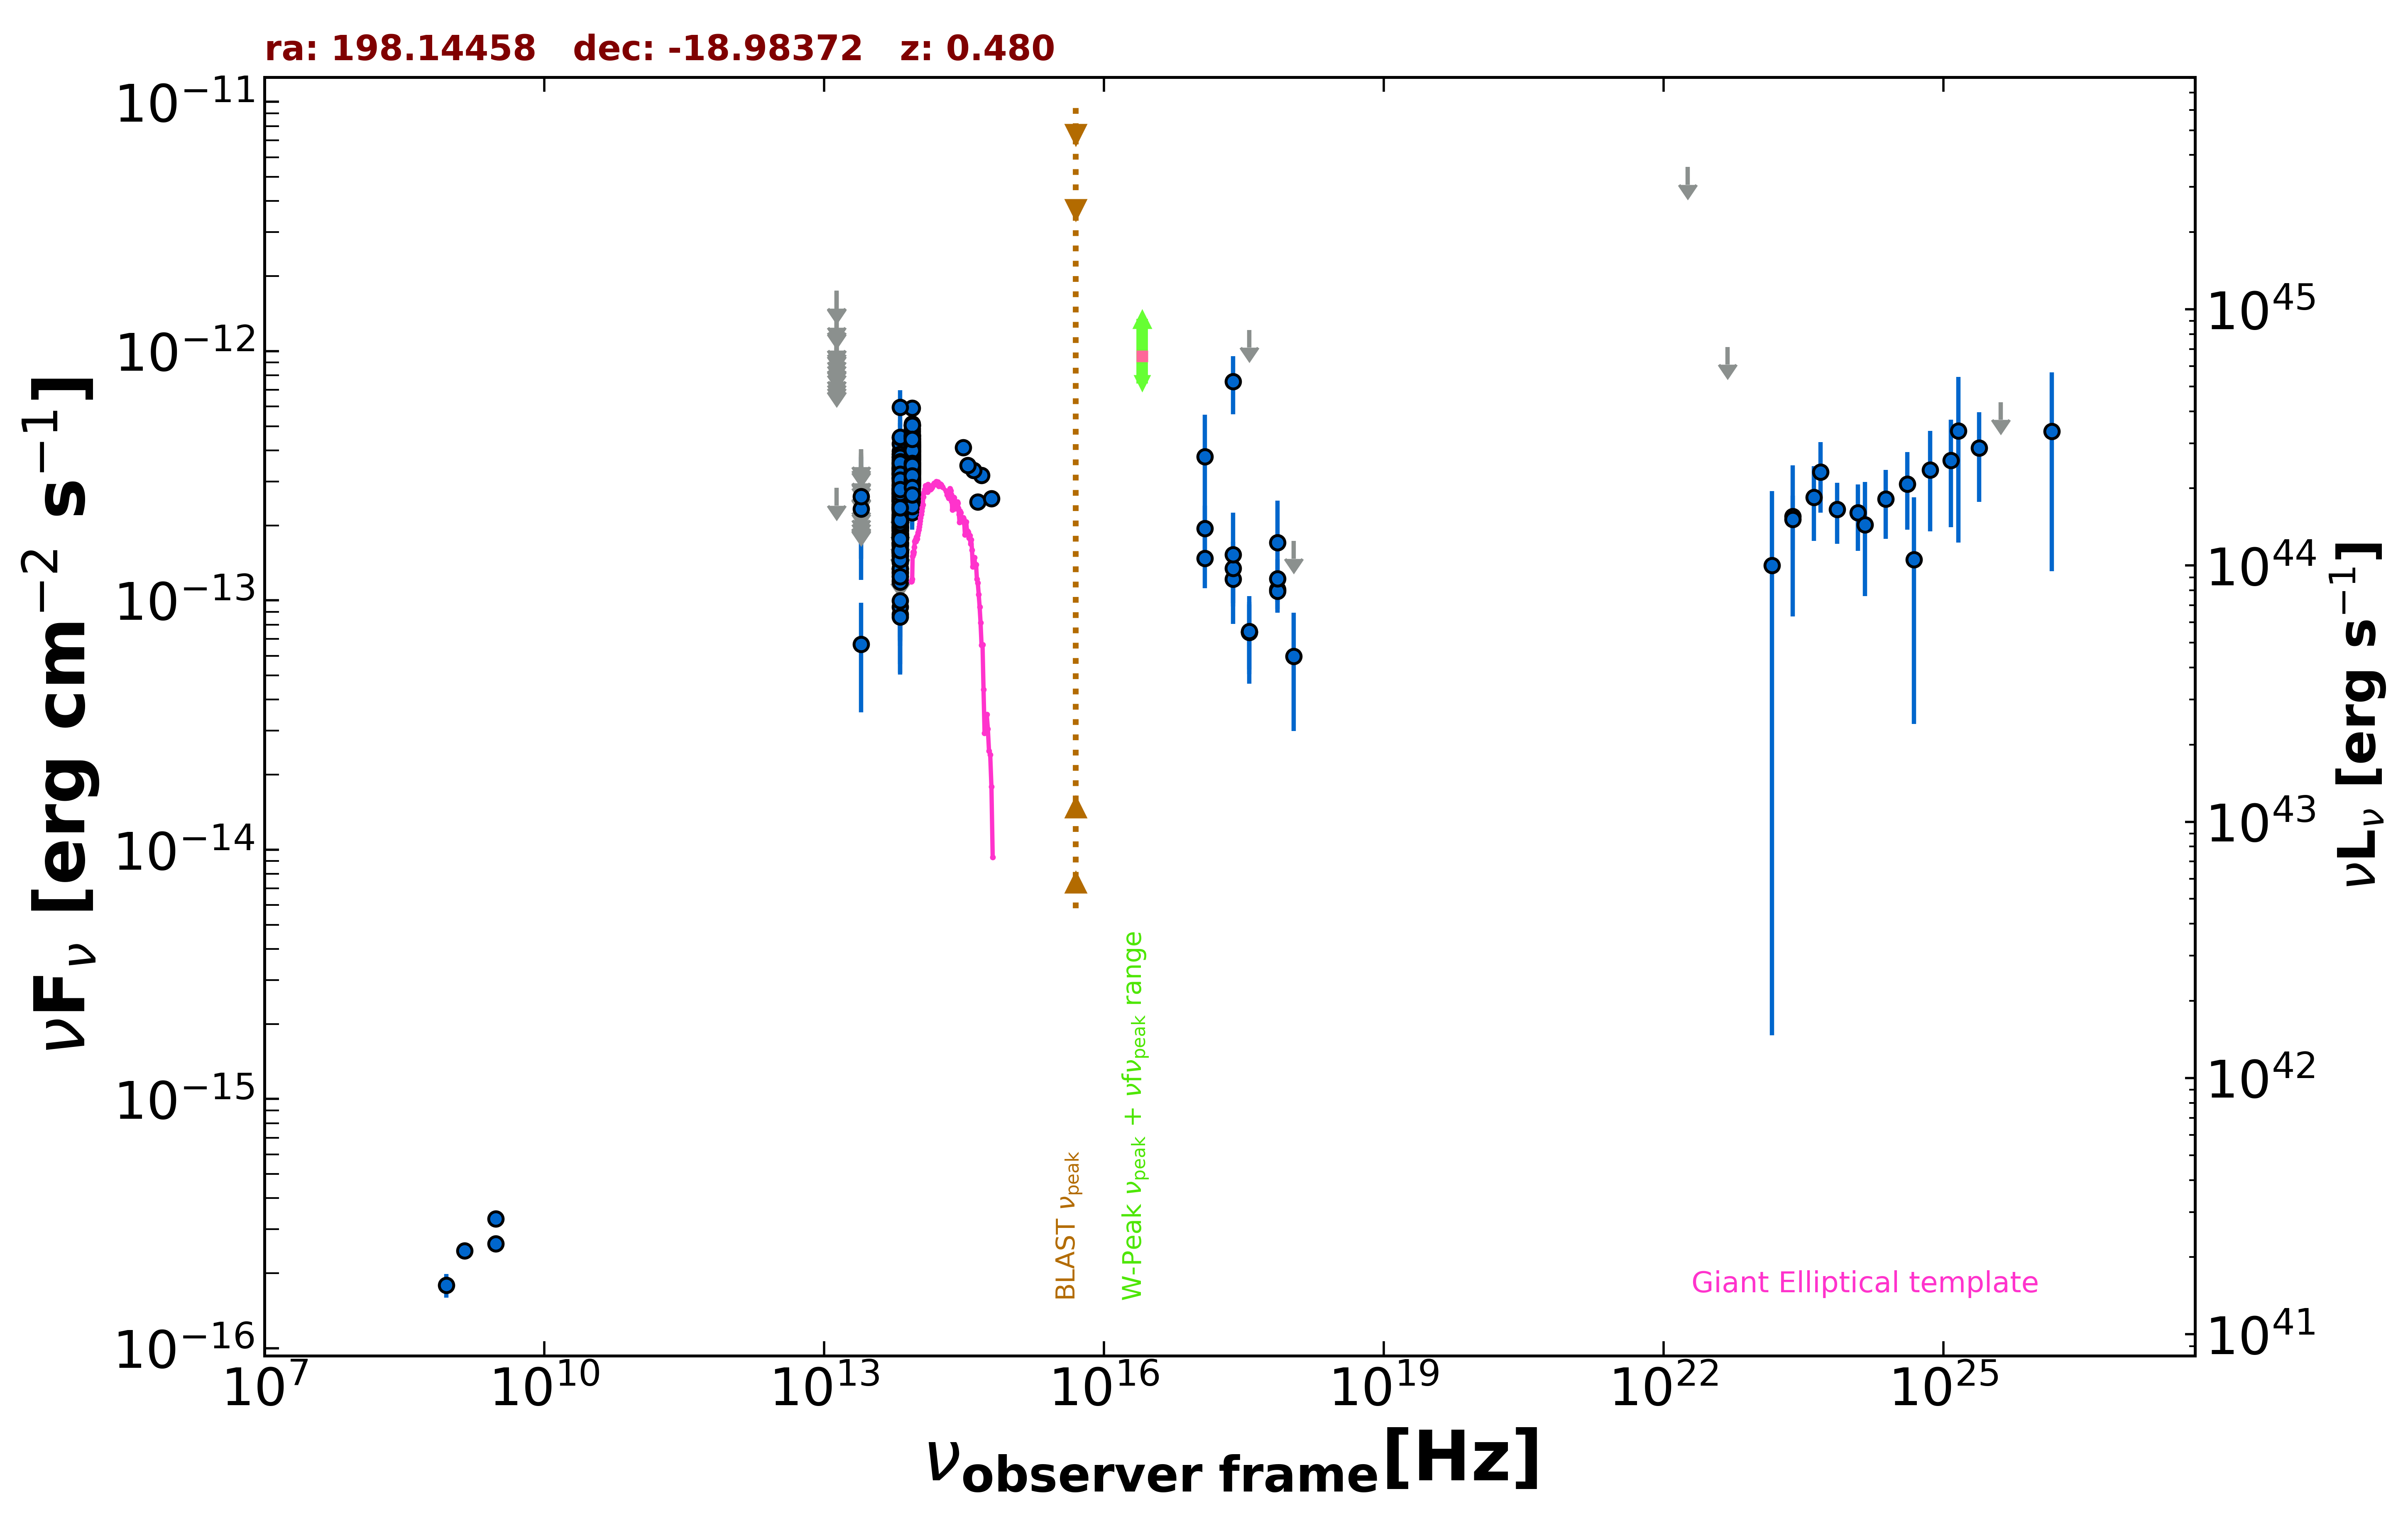

The data file committed next to this chart (first rows):
freq., flux, err_flux, MJD_start, MJD_end, flag, catalog, reference
1.400e+09, 2.464e-16, 9.800e-18, 55000, 55000, , NVSS, Condon et al. 1998  AJ  115  1693
8.870e+08, 1.792e-16, 1.950e-17, 55000, 55000, , RACS, Hale et al. 2021  PASA  38  e058
3.000e+09, 3.307e-16, 2.080e-17, 55000, 55000, , VLASSQL, Gordon et al. 2021  ApJS  255  30
3.000e+09, 2.624e-16, 1.505e-17, 55000, 55000, , VLASSQL, Gordon et al. 2021  ApJS  255  30
2.418e+17, 7.563e-13, 1.975e-13, 55000, 55000, , RASS, Boller et al. 2016  A&A  103  1
2.418e+17, 1.220e-13, 2.751e-14, 55398, 58196, , 1OUSX, Giommi et al. in preparation
3.627e+17, 7.454e-14, 2.183e-14, 55398, 58196, , 1OUSX, Giommi et al. in preparation
7.253e+17, 1.108e-13, 1.849e-14, 55398, 58196, , 1OUSX, Giommi et al. in preparation
1.088e+18, 1.731e-13, 0.000e+00, 55398, 58196, UL, 1OUSX, Giommi et al. in preparation
7.253e+17, 1.088e-13, 1.934e-14, 55000, 55000, , 2SXPS, Evans et al. 2020  ApJS  247  54
1.209e+17, 1.473e-13, 3.520e-14, 55000, 55000, , 2SXPS, Evans et al. 2020  ApJS  247  54
3.627e+17, 7.455e-14, 2.397e-14, 55000, 55000, , 2SXPS, Evans et al. 2020  ApJS  247  54
1.088e+18, 5.969e-14, 2.975e-14, 55000, 55000, , 2SXPS, Evans et al. 2020  ApJS  247  54
8.817e+13, 2.373e-13, 2.650e-15, 55000, 55000, , UNWISE, Schlafly et al. 2019  ApJS  240  30
6.517e+13, 2.078e-13, 3.850e-15, 55000, 55000, , UNWISE, Schlafly et al. 2019  ApJS  240  30
8.817e+13, 2.976e-13, 8.750e-15, 55000, 55000, , WISE, Wright et al. 2010  AJ  140  1868
6.517e+13, 1.781e-13, 8.400e-15, 55000, 55000, , WISE, Wright et al. 2010  AJ  140  1868
2.498e+13, 6.673e-14, 3.109e-14, 55000, 55000, , WISE, Wright et al. 2010  AJ  140  1868
1.363e+13, 2.828e-13, 0.000e+00, 55000, 55000, UL, WISE, Wright et al. 2010  AJ  140  1868
8.817e+13, 2.464e-13, 3.185e-14, 56673, 56673, , NEOWISE, Mainzer et al. 2014  ApJ  792  30
6.517e+13, 3.103e-13, 4.560e-14, 56673, 56673, , NEOWISE, Mainzer et al. 2014  ApJ  792  30
8.817e+13, 2.616e-13, 2.535e-14, 56673, 56673, , NEOWISE, Mainzer et al. 2014  ApJ  792  30
6.517e+13, 1.705e-13, 4.045e-14, 56673, 56673, , NEOWISE, Mainzer et al. 2014  ApJ  792  30
8.817e+13, 3.318e-13, 2.570e-14, 56673, 56673, , NEOWISE, Mainzer et al. 2014  ApJ  792  30
6.517e+13, 2.343e-13, 4.165e-14, 56673, 56673, , NEOWISE, Mainzer et al. 2014  ApJ  792  30
8.817e+13, 3.689e-13, 2.650e-14, 56673, 56673, , NEOWISE, Mainzer et al. 2014  ApJ  792  30
6.517e+13, 2.420e-13, 3.940e-14, 56673, 56673, , NEOWISE, Mainzer et al. 2014  ApJ  792  30
8.817e+13, 3.145e-13, 2.610e-14, 56674, 56674, , NEOWISE, Mainzer et al. 2014  ApJ  792  30
6.517e+13, 1.422e-13, 4.010e-14, 56674, 56674, , NEOWISE, Mainzer et al. 2014  ApJ  792  30
8.817e+13, 2.578e-13, 2.475e-14, 56673, 56673, , NEOWISE, Mainzer et al. 2014  ApJ  792  30
6.517e+13, 1.202e-13, 5.088e-14, 56673, 56673, , NEOWISE, Mainzer et al. 2014  ApJ  792  30
8.817e+13, 3.210e-13, 2.690e-14, 56673, 56673, , NEOWISE, Mainzer et al. 2014  ApJ  792  30
6.517e+13, 2.077e-13, 5.060e-14, 56673, 56673, , NEOWISE, Mainzer et al. 2014  ApJ  792  30
8.817e+13, 3.076e-13, 3.750e-14, 56674, 56674, , NEOWISE, Mainzer et al. 2014  ApJ  792  30
6.517e+13, 1.824e-13, 5.455e-14, 56674, 56674, , NEOWISE, Mainzer et al. 2014  ApJ  792  30
8.817e+13, 3.427e-13, 2.685e-14, 56673, 56673, , NEOWISE, Mainzer et al. 2014  ApJ  792  30
6.517e+13, 3.341e-13, 4.535e-14, 56673, 56673, , NEOWISE, Mainzer et al. 2014  ApJ  792  30
8.817e+13, 3.529e-13, 2.670e-14, 56673, 56673, , NEOWISE, Mainzer et al. 2014  ApJ  792  30
6.517e+13, 1.956e-13, 4.140e-14, 56673, 56673, , NEOWISE, Mainzer et al. 2014  ApJ  792  30
8.817e+13, 3.427e-13, 2.590e-14, 56673, 56673, , NEOWISE, Mainzer et al. 2014  ApJ  792  30
6.517e+13, 2.337e-13, 4.110e-14, 56673, 56673, , NEOWISE, Mainzer et al. 2014  ApJ  792  30
8.817e+13, 3.023e-13, 2.590e-14, 56673, 56673, , NEOWISE, Mainzer et al. 2014  ApJ  792  30
6.517e+13, 2.125e-13, 0.000e+00, 56673, 56673, UL, NEOWISE, Mainzer et al. 2014  ApJ  792  30
8.817e+13, 4.212e-13, 2.795e-14, 57570, 57570, , NEOWISE, Mainzer et al. 2014  ApJ  792  30
6.517e+13, 1.514e-13, 4.865e-14, 57570, 57570, , NEOWISE, Mainzer et al. 2014  ApJ  792  30
8.817e+13, 3.071e-13, 3.230e-14, 57570, 57570, , NEOWISE, Mainzer et al. 2014  ApJ  792  30
6.517e+13, 8.803e-14, 3.685e-14, 57570, 57570, , NEOWISE, Mainzer et al. 2014  ApJ  792  30
8.817e+13, 3.806e-13, 3.020e-14, 57570, 57570, , NEOWISE, Mainzer et al. 2014  ApJ  792  30
6.517e+13, 1.967e-13, 3.700e-14, 57570, 57570, , NEOWISE, Mainzer et al. 2014  ApJ  792  30
8.817e+13, 3.754e-13, 2.910e-14, 57570, 57570, , NEOWISE, Mainzer et al. 2014  ApJ  792  30
6.517e+13, 2.062e-13, 4.265e-14, 57570, 57570, , NEOWISE, Mainzer et al. 2014  ApJ  792  30
8.817e+13, 3.568e-13, 3.590e-14, 57570, 57570, , NEOWISE, Mainzer et al. 2014  ApJ  792  30
6.517e+13, 2.207e-13, 3.655e-14, 57570, 57570, , NEOWISE, Mainzer et al. 2014  ApJ  792  30
8.817e+13, 3.091e-13, 3.225e-14, 57570, 57570, , NEOWISE, Mainzer et al. 2014  ApJ  792  30
6.517e+13, 3.115e-13, 6.440e-14, 57570, 57570, , NEOWISE, Mainzer et al. 2014  ApJ  792  30
8.817e+13, 4.330e-13, 3.235e-14, 57570, 57570, , NEOWISE, Mainzer et al. 2014  ApJ  792  30
6.517e+13, 1.693e-13, 4.575e-14, 57570, 57570, , NEOWISE, Mainzer et al. 2014  ApJ  792  30
8.817e+13, 3.781e-13, 3.310e-14, 57570, 57570, , NEOWISE, Mainzer et al. 2014  ApJ  792  30
6.517e+13, 2.400e-13, 4.650e-14, 57570, 57570, , NEOWISE, Mainzer et al. 2014  ApJ  792  30
8.817e+13, 3.747e-13, 2.625e-14, 57570, 57570, , NEOWISE, Mainzer et al. 2014  ApJ  792  30
... 519 more rows
